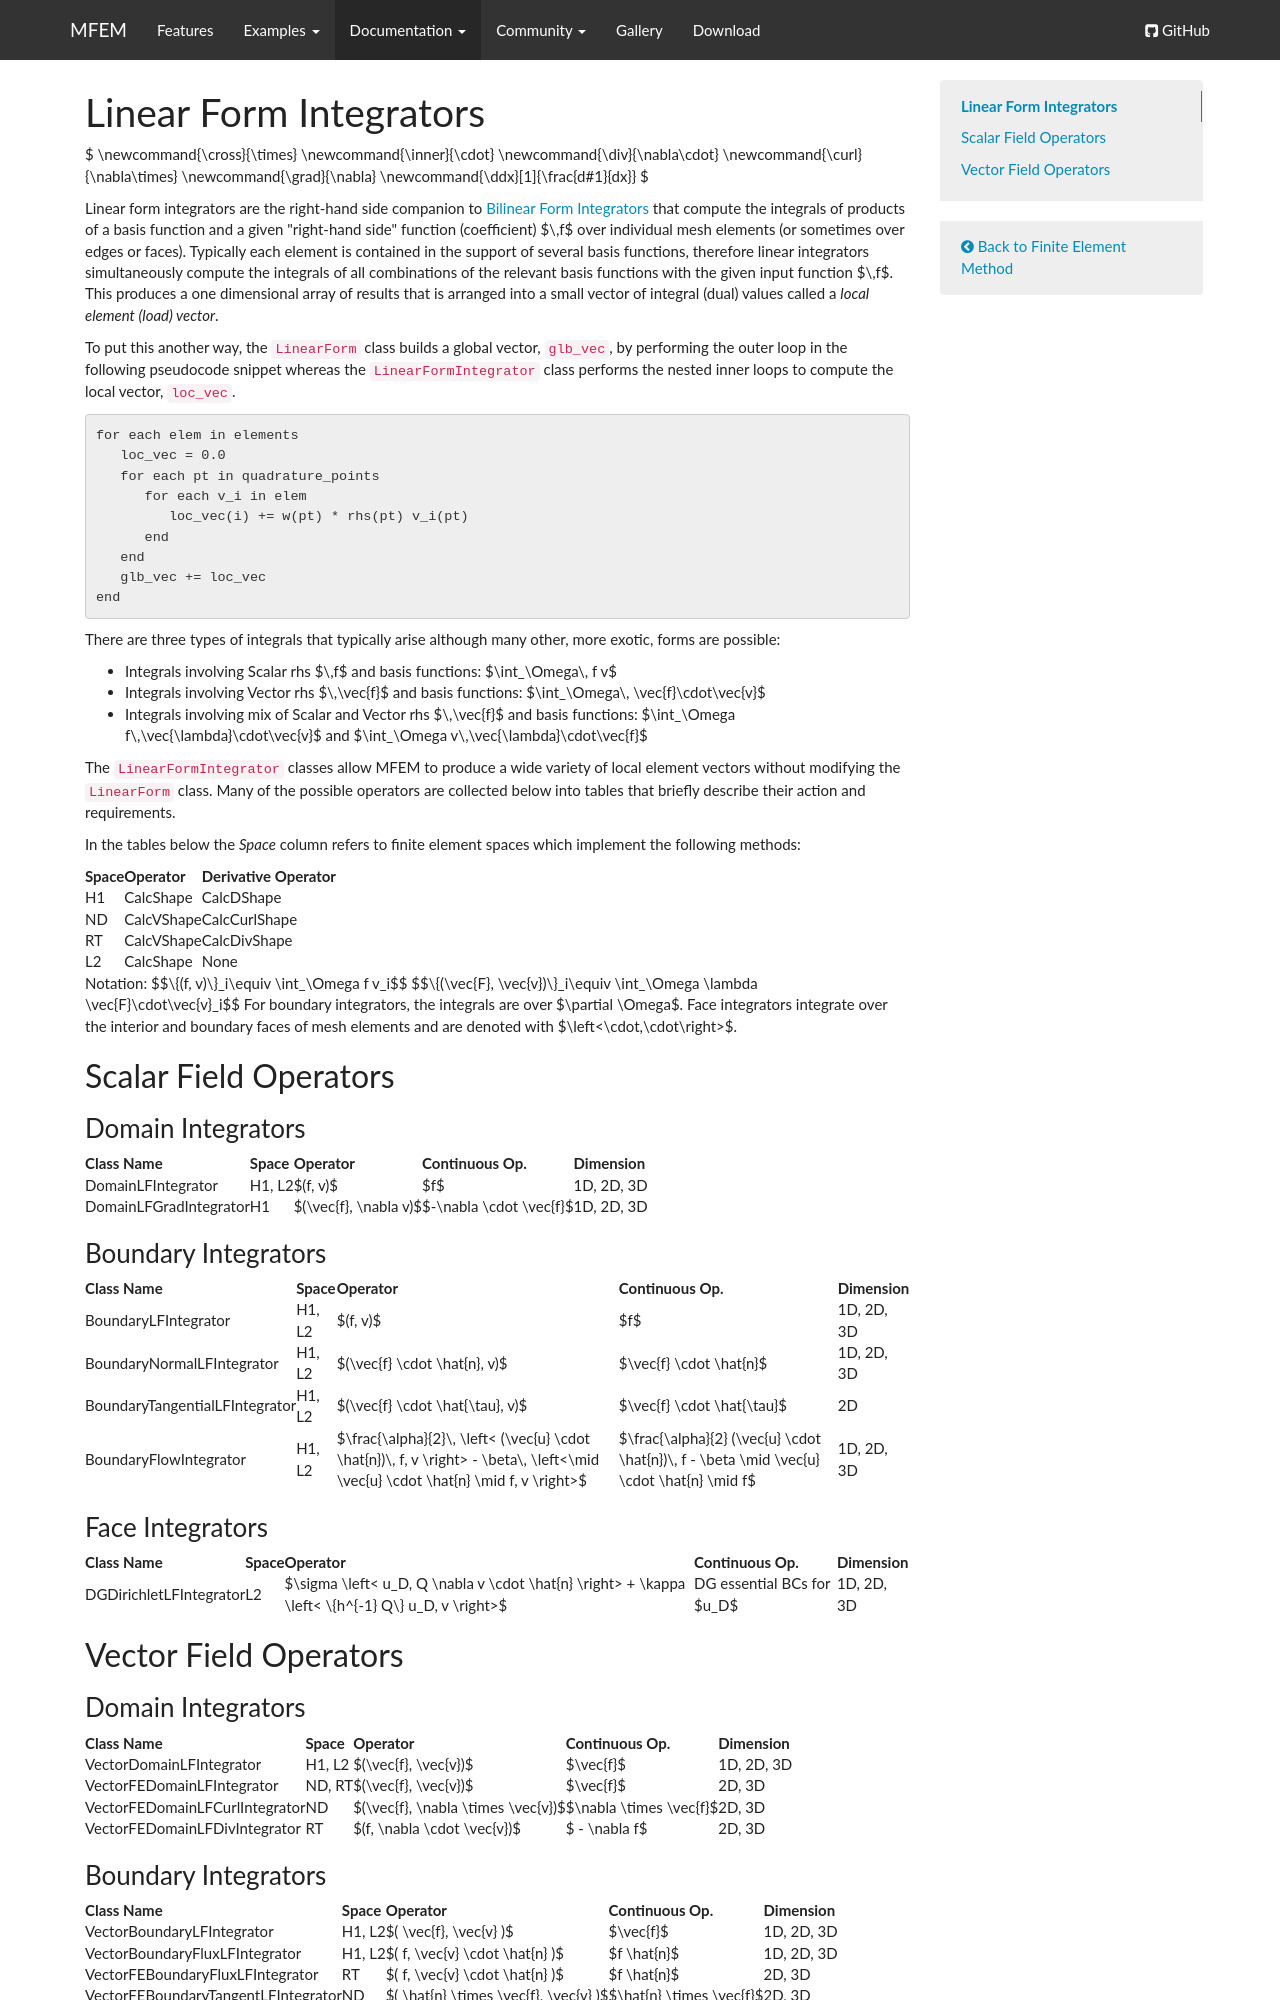

repository: mfem/web · page: lininteg/index.html · generator: mkdocs

tag-fem:

# Linear Form Integrators

$
\newcommand{\cross}{\times}
\newcommand{\inner}{\cdot}
\newcommand{\div}{\nabla\cdot}
\newcommand{\curl}{\nabla\times}
\newcommand{\grad}{\nabla}
\newcommand{\ddx}[1]{\frac\{d#1}\{dx}}
$

Linear form integrators are the right-hand side companion to [Bilinear Form
Integrators](bilininteg.md) that compute the integrals of products of a basis
function and a given "right-hand side" function (coefficient) $\,f$ over
individual mesh elements (or sometimes over edges or faces). Typically each
element is contained in the support of several basis functions, therefore linear
integrators simultaneously compute the integrals of all combinations of the
relevant basis functions with the given input function $\,f$. This produces a
one dimensional array of results that is arranged into a small vector of
integral (dual) values called a *local element (load) vector*.

To put this another way, the `LinearForm` class builds a global vector,
`glb_vec`, by performing the outer loop in the following pseudocode snippet
whereas the `LinearFormIntegrator` class performs the nested inner loops to
compute the local vector, `loc_vec`.

```
for each elem in elements
   loc_vec = 0.0
   for each pt in quadrature_points
      for each v_i in elem
         loc_vec(i) += w(pt) * rhs(pt) v_i(pt)
      end
   end
   glb_vec += loc_vec
end
```

There are three types of integrals that typically arise although many other,
more exotic, forms are possible:

+ Integrals involving Scalar rhs $\,f$ and basis functions: $\int_\Omega\, f v$
+ Integrals involving Vector rhs $\,\vec{f}$ and basis functions: $\int_\Omega\, \vec\{f}\cdot\vec\{v}$
+ Integrals involving mix of Scalar and Vector rhs $\,\vec{f}$ and basis functions: $\int_\Omega f\,\vec\{\lambda}\cdot\vec\{v}$ and $\int_\Omega v\,\vec\{\lambda}\cdot\vec\{f}$

The `LinearFormIntegrator` classes allow MFEM to produce a wide variety of local
element vectors without modifying the `LinearForm` class. Many of the possible
operators are collected below into tables that briefly describe their action and
requirements.

In the tables below the *Space* column refers to finite element spaces which
implement the following methods:

| Space | Operator   | Derivative Operator |
|-------|------------|---------------------|
| H1    | CalcShape  | CalcDShape          |
| ND    | CalcVShape | CalcCurlShape       |
| RT    | CalcVShape | CalcDivShape        |
| L2    | CalcShape  | None                |

[//]: # ( The *Coef.* column refers to the types of coefficients (i.e. "right-hand side" )
[//]: # ( functions $\,f$) that are available. A boldface coefficient type is required )
[//]: # ( whereas most coefficients are optional. )
[//]: # ( )
[//]: # ( | Coef. | Type                     | )
[//]: # ( |-------|--------------------------| )
[//]: # ( |   S   | Scalar Valued Function   | )
[//]: # ( |   V   | Vector Valued Function   | )
[//]: # ( |   D   | Diagonal Matrix Function | )
[//]: # ( |   M   | General Matrix Function  | )

Notation:
$$\\{(f, v)\\}\_i\equiv \int_\Omega f v_i$$
$$\\{(\vec\{F}, \vec\{v})\\}\_i\equiv \int_\Omega \lambda \vec\{F}\cdot\vec\{v}_i$$
For boundary integrators, the integrals are over $\partial \Omega$.
Face integrators integrate over the interior and boundary faces of mesh elements
and are denoted with $\left<\cdot,\cdot\right>$.

## Scalar Field Operators

### Domain Integrators

| Class Name             | Space  | Operator                           | Continuous Op.   | Dimension  |
|------------------------|--------|------------------------------------|------------------| ---------- |
| DomainLFIntegrator     | H1, L2 | $(f, v)$ | $f$ | 1D, 2D, 3D |
| DomainLFGradIntegrator | H1 |   $(\vec\{f}, \nabla v)$ | $-\nabla \cdot \vec\{f}$ | 1D, 2D, 3D |

### Boundary Integrators

| Class Name             | Space  | Operator                           | Continuous Op.   | Dimension  |
|------------------------|-------|------------------------------------|------------------| ---------- |
| BoundaryLFIntegrator    | H1, L2 | $(f, v)$ | $f$ | 1D, 2D, 3D |
| BoundaryNormalLFIntegrator  | H1, L2 | $(\vec\{f} \cdot \hat\{n}, v)$ | $\vec\{f} \cdot \hat\{n}$ | 1D, 2D, 3D |
| BoundaryTangentialLFIntegrator | H1, L2 | $(\vec\{f} \cdot \hat\{\tau}, v)$ | $\vec\{f} \cdot \hat\{\tau}$ | 2D |
| BoundaryFlowIntegrator | H1, L2 | $\frac\{\alpha}\{2}\, \left< (\vec\{u} \cdot \hat\{n})\, f, v \right> - \beta\, \left<\mid \vec\{u} \cdot \hat\{n} \mid f, v \right>$ | $\frac\{\alpha}\{2} (\vec\{u} \cdot \hat\{n})\, f - \beta \mid \vec\{u} \cdot \hat\{n} \mid f$ | 1D, 2D, 3D |

### Face Integrators

| Class Name             | Space  | Operator                           | Continuous Op.   | Dimension  |
|------------------------|-------|------------------------------------|------------------| ---------- |
| DGDirichletLFIntegrator | L2 | $\sigma \left< u_D, Q \nabla v \cdot \hat\{n} \right> + \kappa \left< \\\{h^\{-1} Q\\\} u_D, v \right>$ | DG essential BCs for $u_D$ | 1D, 2D, 3D


## Vector Field Operators

### Domain Integrators

| Class Name             | Space  | Operator                           | Continuous Op.   | Dimension  |
|------------------------|--------|------------------------------------|------------------| ---------- |
| VectorDomainLFIntegrator   | H1, L2 | $(\vec\{f}, \vec\{v})$  | $\vec\{f}$  | 1D, 2D, 3D |
| VectorFEDomainLFIntegrator | ND, RT | $(\vec\{f}, \vec\{v})$  | $\vec\{f}$  | 2D, 3D |
| VectorFEDomainLFCurlIntegrator | ND | $(\vec\{f}, \nabla \times \vec\{v})$ | $\nabla \times \vec\{f}$ | 2D, 3D |
| VectorFEDomainLFDivIntegrator | RT | $(f, \nabla \cdot \vec\{v})$ | $ - \nabla f$ | 2D, 3D |
